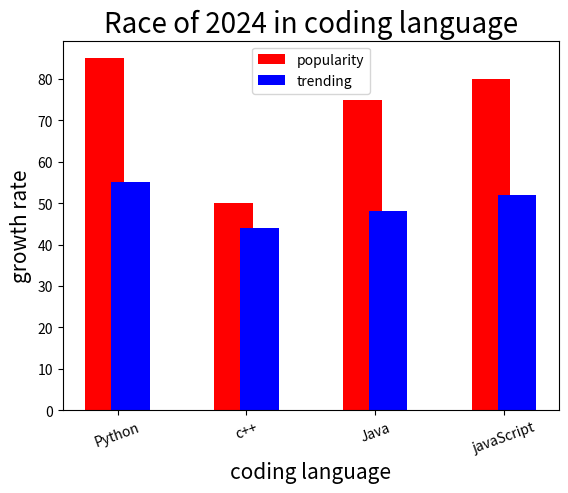

Reproduce this figure in Python.
import matplotlib.pyplot as plt
import numpy as np

x = ['Python', 'c++', 'Java', 'javaScript']
y = [85, 50, 75, 80]
z = [55, 44, 48, 52]
c = ['r', 'y', 'g', 'b']

width = 0.2
p = np.arange(len(x))
p1 = [j+width for j in p]

# name of x and y axis with font size
plt.xlabel('coding language', fontsize=15)

plt.ylabel('growth rate', fontsize=15)

# make title
plt.title('Race of 2024 in coding language', fontsize=20)

# plt bargraph with width and color
# plt.bar(x, y, width=0.3, color='g')

# color in every bar
# plt.bar(x, y, width=0.3, color=c)

# plt bargraph with width, color center and edge
# plt.bar(x, y, width=0.3, color=c, align='edge' )
#plt.bar(x, y, width=0.3, color=c, align='center' )

# plt bargraph with width, color center, edge-color and alpha parameter
# plt.bar(x, y, width=0.3, color=c, edgecolor='b', alpha=0.6)

# plt bargraph with width, color center, edge-color and alpha parameter
# plt.bar(x, y, width=0.3, color='r', label='popularity')
# plt.bar(x, z, width=0.3, color='b', label='popularity1')
# plt.legend()

# plt bargraph with width, color center, edge-color and alpha parameter
plt.bar(p, y, width=0.3, color='r', label='popularity')
plt.bar(p1, z, width=0.3, color='b', label='trending')

plt.xticks(p+width/2, x, rotation=20)
plt.legend()


plt.show()
